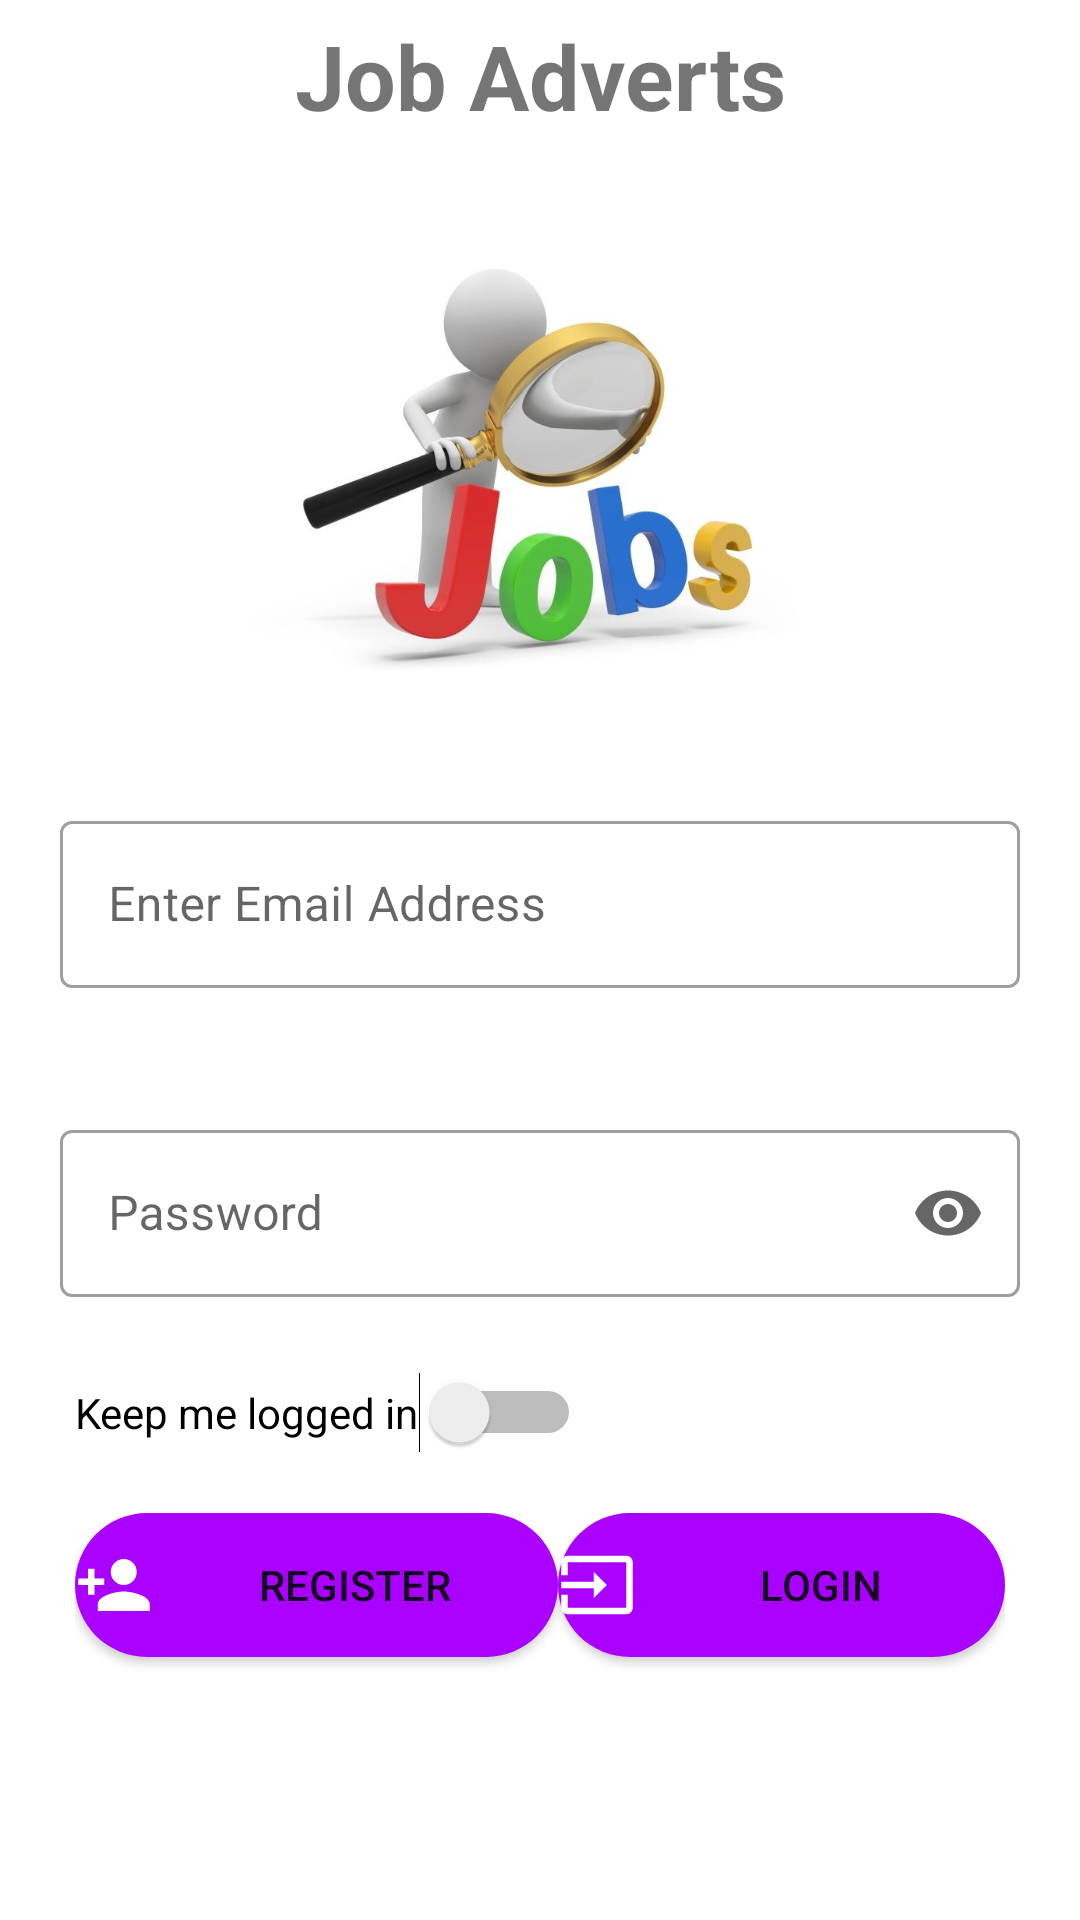

Layout XML and referenced resources for this Android screen:
<!-- AndroidManifest.xml: application theme AppTheme -->
<!-- res/layout/activity_login.xml -->
<?xml version="1.0" encoding="utf-8"?>
<LinearLayout xmlns:android="http://schemas.android.com/apk/res/android"
    xmlns:app="http://schemas.android.com/apk/res-auto"
    xmlns:tools="http://schemas.android.com/tools"
    android:layout_width="match_parent"
    android:layout_height="match_parent"
    android:orientation="vertical"
    tools:context=".activities.LoginActivity">

    <TextView
        android:id="@+id/tvHeading"
        android:layout_width="match_parent"
        android:layout_height="wrap_content"
        android:layout_marginStart="25dp"
        android:layout_marginTop="5dp"
        android:layout_marginEnd="25dp"
        android:layout_marginBottom="15dp"
        android:text="@string/job_adverts"
        android:textAlignment="center"
        android:textSize="30sp"
        android:textStyle="bold"/>

    <ImageView
        android:id="@+id/ivLogo"
        android:layout_width="wrap_content"
        android:layout_height="156dp"
        android:layout_marginStart="25dp"
        android:layout_marginTop="15dp"
        android:layout_marginEnd="25dp"
        android:layout_marginBottom="15dp"
        app:srcCompat="@drawable/logo" />

    <com.google.android.material.textfield.TextInputLayout
        android:layout_width="match_parent"
        android:layout_height="wrap_content"
        android:id="@+id/lytEmail"
        android:layout_marginStart="25dp"
        android:layout_marginTop="5dp"
        android:layout_marginEnd="25dp"
        android:layout_marginBottom="15dp"
        style="@style/Widget.MaterialComponents.TextInputLayout.OutlinedBox"
        android:layout_margin="20dp"
        android:hint="@string/layout_hint_email"
        app:hintTextAppearance="@style/FloatingHintStyle"
        app:startIconDrawable="@drawable/email"
        app:placeholderText="@string/layout_email_placeholder"
        app:startIconContentDescription="@string/email_icon_description">

        <com.google.android.material.textfield.TextInputEditText
            android:id="@+id/edtEmail"
            android:layout_width="match_parent"
            android:layout_height="wrap_content"
            android:inputType="textEmailAddress" />

    </com.google.android.material.textfield.TextInputLayout>

    <com.google.android.material.textfield.TextInputLayout
        android:layout_width="match_parent"
        android:layout_height="wrap_content"
        android:id="@+id/lytPassword"
        android:layout_marginStart="25dp"
        android:layout_marginTop="5dp"
        android:layout_marginEnd="25dp"
        android:layout_marginBottom="15dp"
        app:endIconMode="password_toggle"
        style="@style/Widget.MaterialComponents.TextInputLayout.OutlinedBox"
        android:layout_margin="20dp"
        android:hint="@string/layout_hint_password"
        app:hintTextAppearance="@style/FloatingHintStyle"
        app:startIconDrawable="@drawable/lock"
        app:placeholderText="@string/layout_password_placeholder"
        app:startIconContentDescription="@string/password_icon_description">

        <com.google.android.material.textfield.TextInputEditText
            android:id="@+id/edtPassword"
            android:layout_width="match_parent"
            android:layout_height="wrap_content"
            android:inputType="textPassword" />

    </com.google.android.material.textfield.TextInputLayout>


    <Switch
        android:id="@+id/switchLoggedIn"
        android:layout_width="wrap_content"
        android:layout_height="wrap_content"
        android:text="@string/keep_me_logged_in"
        android:layout_marginStart="25dp"
        android:layout_marginTop="5dp"
        android:layout_marginEnd="25dp"
        android:layout_marginBottom="15dp"/>

    <LinearLayout
        android:layout_width="match_parent"
        android:layout_height="match_parent"
        android:orientation="horizontal"
        android:layout_marginStart="25dp"
        android:layout_marginTop="5dp"
        android:layout_marginEnd="25dp"
        android:layout_marginBottom="15dp">

        <Button
            android:id="@+id/btnRegister"
            android:layout_width="100dp"
            android:layout_height="wrap_content"
            android:layout_weight="1"
            android:background="@drawable/buttons"
            android:drawableLeft="@drawable/ic_register"
            android:text="Register" />

        <Button
            android:id="@+id/btnLogin"
            android:layout_width="wrap_content"
            android:layout_height="wrap_content"
            android:layout_weight="1"
            android:background="@drawable/buttons"
            android:drawableLeft="@drawable/ic_login"
            android:text="Login" />
    </LinearLayout>
</LinearLayout>
<!-- resources referenced by this layout -->
<resources>
  <!-- drawable buttons (drawable-v24) -->
  <?xml version="1.0" encoding="utf-8"?>
  <shape xmlns:android="http://schemas.android.com/apk/res/android"
      android:shape="rectangle">
  
      <solid android:color="@color/colorPurple"/>
      <corners android:radius="35dp"/>
  </shape>
  <!-- drawable ic_login (drawable-v24) -->
  <vector xmlns:android="http://schemas.android.com/apk/res/android"
      android:height="26dp"
      android:tint="#FFFFFF"
      android:viewportHeight="24" android:viewportWidth="24"
      android:width="26dp">
    <path
        android:fillColor="@android:color/white"
        android:pathData="M21,3.01H3c-1.1,0 -2,0.9 -2,2V9h2V4.99h18v14.03H3V15H1v4.01c0,1.1 0.9,1.98 2,1.98h18c1.1,0 2,-0.88 2,-1.98v-14c0,-1.11 -0.9,-2 -2,-2zM11,16l4,-4 -4,-4v3H1v2h10v3z"/>
  </vector>
  <!-- drawable ic_register (drawable-v24) -->
  <vector xmlns:android="http://schemas.android.com/apk/res/android"
      android:width="26dp"
      android:height="26dp"
      android:viewportWidth="24"
      android:viewportHeight="24"
      android:tint="#ffffff">
    <path
        android:fillColor="@android:color/white"
        android:pathData="M15,12c2.21,0 4,-1.79 4,-4s-1.79,-4 -4,-4 -4,1.79 -4,4 1.79,4 4,4zM6,10L6,7L4,7v3L1,10v2h3v3h2v-3h3v-2L6,10zM15,14c-2.67,0 -8,1.34 -8,4v2h16v-2c0,-2.66 -5.33,-4 -8,-4z"/>
  </vector>
  <!-- drawable logo: jpg bitmap (drawable-v24, 33038 bytes) -->
  <string name="email_icon_description">Email icon</string>
  <string name="job_adverts">Job Adverts</string>
  <string name="keep_me_logged_in">Keep me logged in</string>
  <string name="layout_email_placeholder">Email Address</string>
  <string name="layout_hint_email">Enter Email Address</string>
  <string name="layout_hint_password">Password</string>
  <string name="layout_password_placeholder">Password</string>
  <string name="password_icon_description">Password icon</string>
  <style name="FloatingHintStyle" parent="@android:style/TextAppearance">
          <item name="android:textColor">@color/colorPurple</item>
      </style>
  <style name="AppTheme" parent="Theme.MaterialComponents.Light">
          
          <item name="colorPrimary">@color/colorPurple</item>
          <item name="colorPrimaryDark">@color/colorPrimaryDark</item>
          <item name="colorAccent">@color/colorAccent</item>
      </style>
  <color name="colorPurple">#aa00ff</color>
  <color name="colorPrimaryDark">#3700B3</color>
  <color name="colorAccent">#03DAC5</color>
</resources>
